Image classification data set "dataset" (KiranYBPatil/Sugarcane_Disease_Detector on GitHub). Class labels (6): bacterial blights, healthy, mosaic, red rot, rust, yellow.

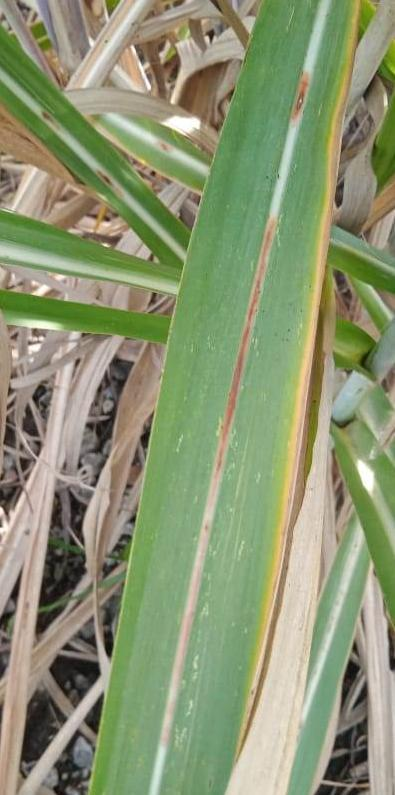
Label: red rot

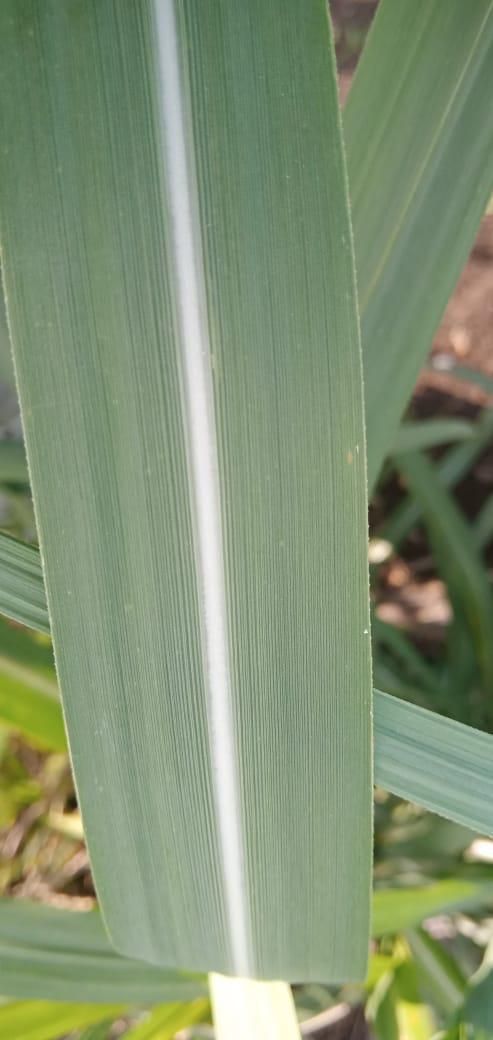
Label: healthy

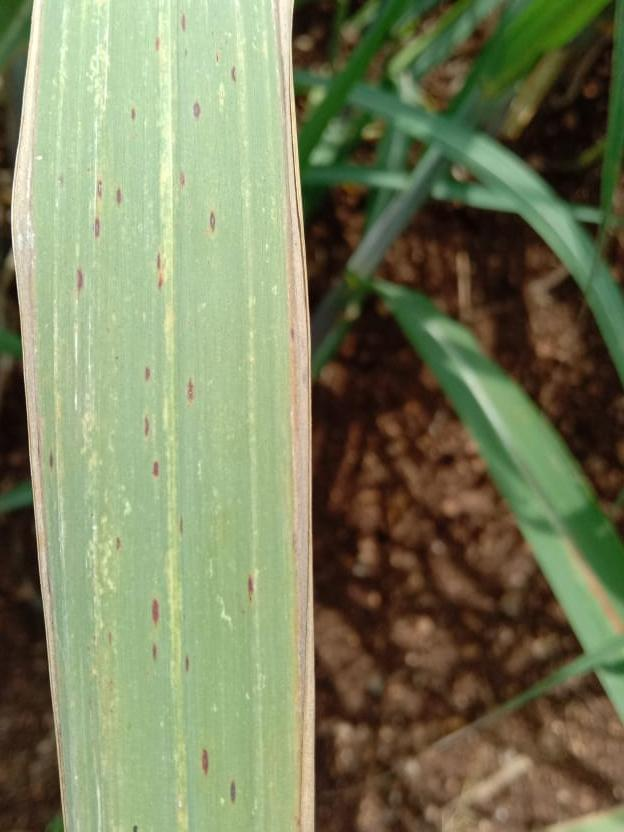
Label: rust

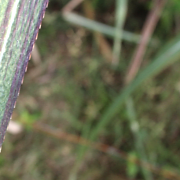
Label: bacterial blights

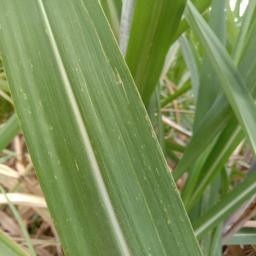
Label: mosaic

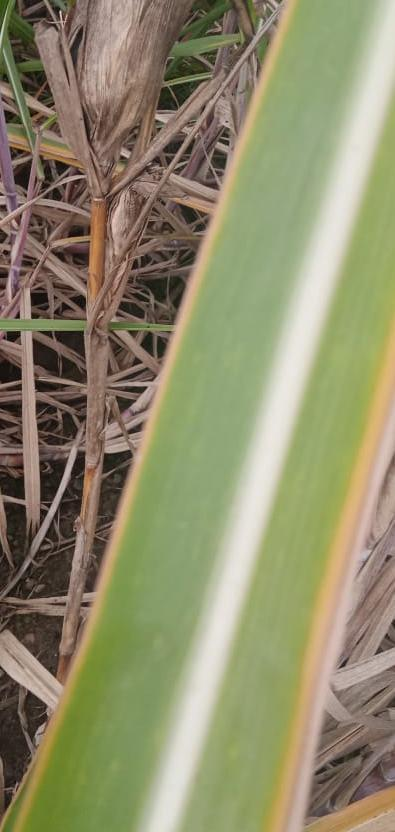
Label: yellow
